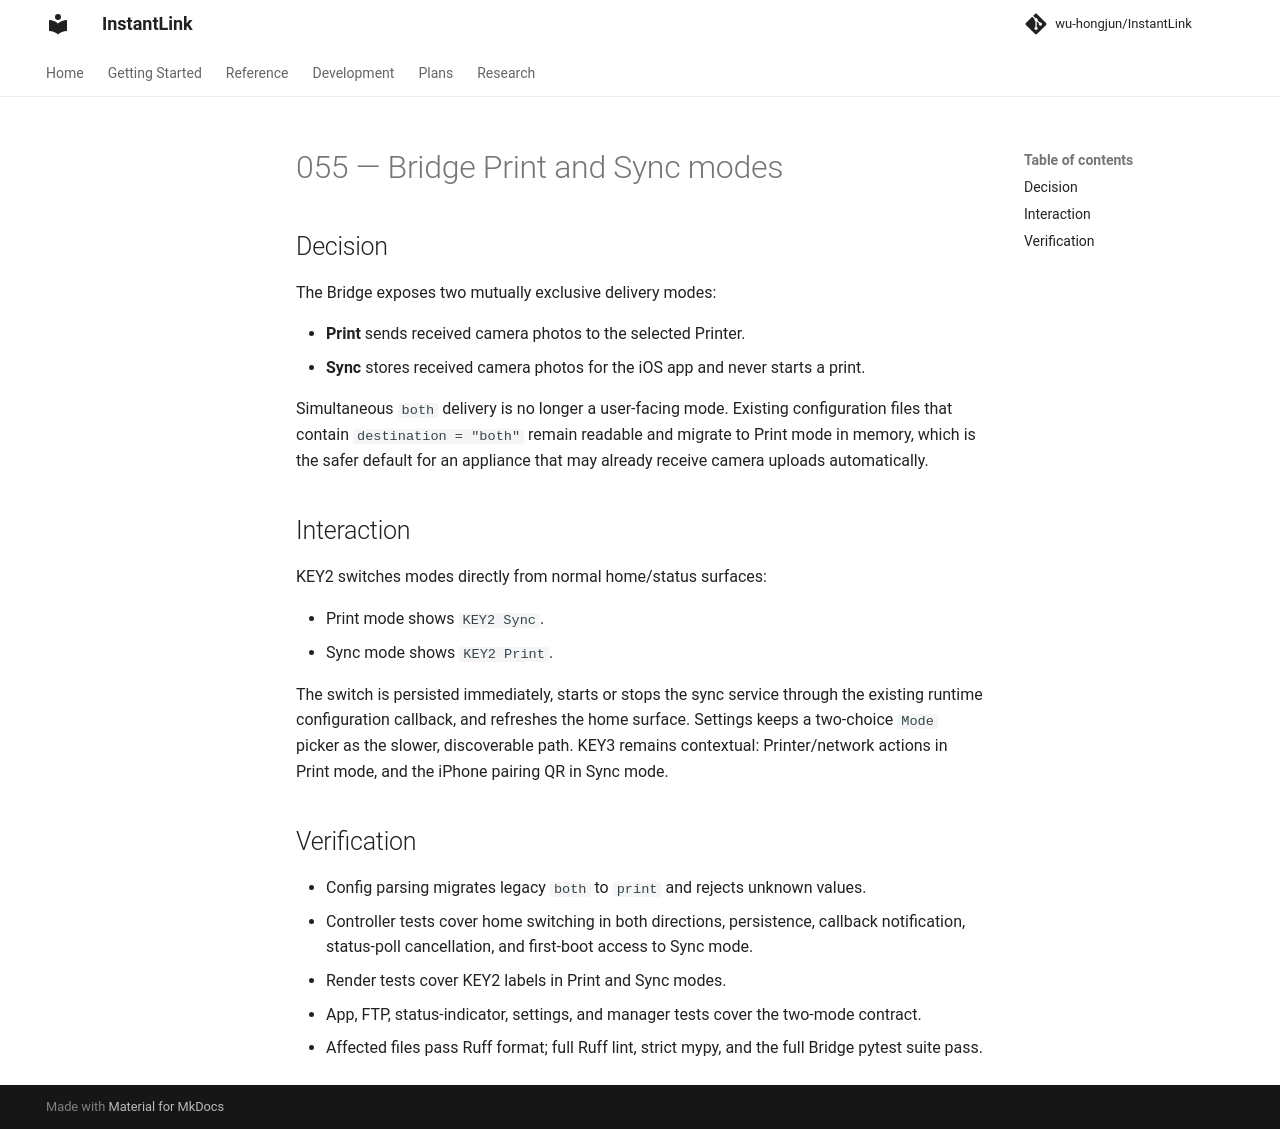

repository: wu-hongjun/InstantLink · page: plans/055-bridge-print-sync-modes/index.html · generator: mkdocs

# 055 — Bridge Print and Sync modes

## Decision

The Bridge exposes two mutually exclusive delivery modes:

- **Print** sends received camera photos to the selected Printer.
- **Sync** stores received camera photos for the iOS app and never starts a print.

Simultaneous `both` delivery is no longer a user-facing mode. Existing configuration files that
contain `destination = "both"` remain readable and migrate to Print mode in memory, which is the
safer default for an appliance that may already receive camera uploads automatically.

## Interaction

KEY2 switches modes directly from normal home/status surfaces:

- Print mode shows `KEY2 Sync`.
- Sync mode shows `KEY2 Print`.

The switch is persisted immediately, starts or stops the sync service through the existing runtime
configuration callback, and refreshes the home surface. Settings keeps a two-choice `Mode` picker
as the slower, discoverable path. KEY3 remains contextual: Printer/network actions in Print mode,
and the iPhone pairing QR in Sync mode.

## Verification

- Config parsing migrates legacy `both` to `print` and rejects unknown values.
- Controller tests cover home switching in both directions, persistence, callback notification,
  status-poll cancellation, and first-boot access to Sync mode.
- Render tests cover KEY2 labels in Print and Sync modes.
- App, FTP, status-indicator, settings, and manager tests cover the two-mode contract.
- Affected files pass Ruff format; full Ruff lint, strict mypy, and the full Bridge pytest suite
  pass.
